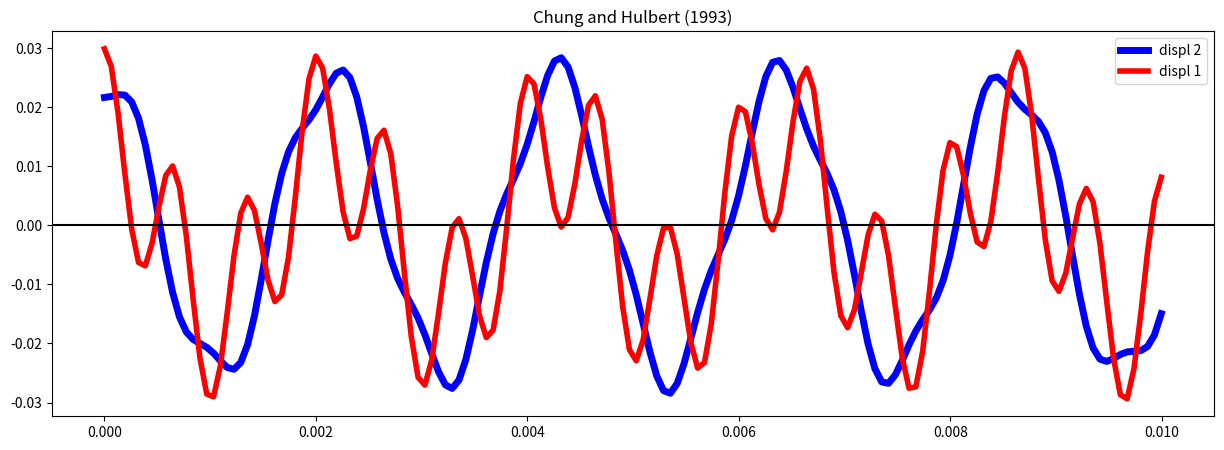

This figure's Python source:
import numpy as np
from numpy.linalg import inv
import matplotlib.pyplot as plt
ro = 7850
A = 0.05
L = 1
E = 210000000000
mass_matrix_coeff = (ro*A*L)/6
# M = mass_matrix_coeff * np.array([[2,1],[1,2]])
# K = np.array([[131250000, -65625000],[-65625000,-34375000]])
F = np.array([[10000000],[0]])
M = np.array([[6.5416, 1.6354],[1.6354,22.8958]])
K = np.array([[525000000, -262500000],[-262500000,362500000]])


#Chung and Hulbert Optimal parameters

Tmin = 0.0006447
dt = 0.1 * Tmin
tTotal = 0.01
t = np.arange(0, tTotal, dt)
# u0 = np.matmul(inv(K),F)
# print(u0)


def calculateInvKeff(alpha_m,alpha_f,beta,M,K,dt):
    Keff = M*(1-alpha_m)/beta/dt/dt + K*(1-alpha_f)
    KeffInv = np.linalg.inv(Keff)
    return KeffInv


def calculatefeff (alpha_m, alpha_f,beta, M, K, dt, dis, vel, acc):
    res = -np.matmul (K * alpha_f, dis)
    res = res + np.matmul (M,(1.-alpha_m)/beta/dt/dt*dis + (1.-alpha_m)/beta/dt*vel + (1.-alpha_m-2.*beta)/2./beta*acc)
    return res

def performCalculation(alpha_m, alpha_f, gama, beta, M, K, dt, t, u0, ud0, udd0):
    u = np.zeros([2,len(t)]); u[:,0] = 1.*u0
    ud = np.zeros([2,len(t)]); ud[:,0] = 1.*ud0
    udd = np.zeros([2,len(t)]); udd[:,0] = 1.*udd0
    KeffInv = calculateInvKeff(alpha_m,alpha_f,beta,M,K,dt)
    for i in range(len(t)-1):
        feff = calculatefeff(alpha_m,alpha_f,beta,M,K,dt,u[:,i],ud[:,i],udd[:,i])
        u[:,i+1] = np.matmul(KeffInv,feff)
        ud[:,i+1] = gama/beta/dt*(u[:,i+1]-u[:,i]) - (gama-beta)/beta*ud[:,i] - (gama-2.*beta)/2./beta*dt*udd[:,i]
        udd[:,i+1] = 1./beta/dt/dt*(u[:,i+1]-u[:,i]) - 1./beta/dt*ud[:,i] - (1.-2.*beta)/2./beta*udd[:,i]
    return u, ud, udd





u0 = np.array([0.02985843,0.02162162])
ud0 = np.array([0,0])
udd0 = np.matmul(np.linalg.inv(M),-np.matmul(K,u0))
r= 1
alpha_m = (2*r - 1 ) / (r+1)
alpha_f = r / (r+1)
beta = 0.25*(1-alpha_m+alpha_f)**2
gama = 0.5-alpha_m+alpha_f
uCH, udCH, uddCH = performCalculation(alpha_m, alpha_f, gama, beta, M, K, dt, t, u0, ud0,udd0)



plt.rcParams["figure.figsize"]=15,5
plt.plot(t, uCH[1,:], label='displ 2',linewidth=5,color='blue')
plt.plot(t, uCH[0,:], label='displ 1',linewidth=4,color='red')
plt.legend(loc='best')
plt.title('Chung and Hulbert (1993)')
plt.axhline(0, color='black')
plt.show()